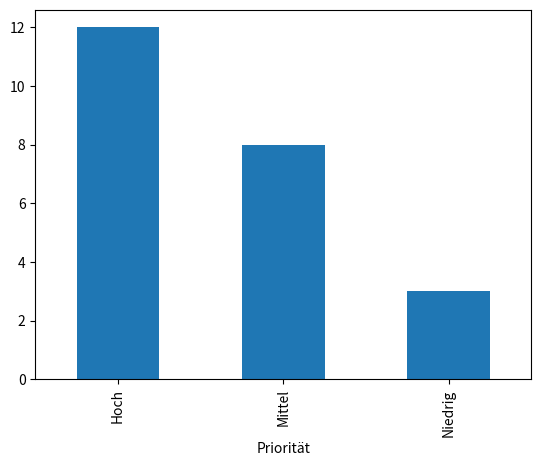
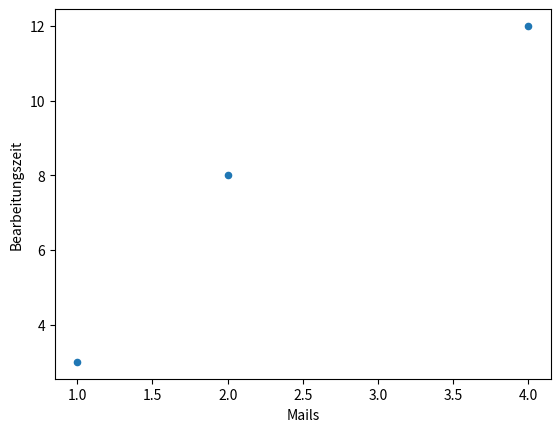

These figures' Python source, in order:
import pandas as pd
import numpy as np
import matplotlib.pyplot as plt

# -----------------------------
# Datensatz erstellen
# -----------------------------
data = {
    "Kategorie": ["IT", "Personal", "IT"],
    "Priorität": ["Hoch", "Mittel", "Niedrig"],
    "Mails": [4, 2, 1],
    "Bearbeitungszeit": [12, 8, 3]
}

df = pd.DataFrame(data)

print("Datensatz:")
print(df)
print("\n-----------------------------")

# -----------------------------
# Grundlegende Statistik
# -----------------------------
min_wert = df["Bearbeitungszeit"].min()
max_wert = df["Bearbeitungszeit"].max()
mittelwert = df["Bearbeitungszeit"].mean()
std_abw = df["Bearbeitungszeit"].std()

print("Statistische Kennzahlen:")
print(f"Minimum: {min_wert}")
print(f"Maximum: {max_wert}")
print(f"Mittelwert: {mittelwert:.2f}")
print(f"Standardabweichung (Streuung): {std_abw:.2f}")

print("\n-----------------------------")

# -----------------------------
# describe() Übersicht
# -----------------------------
print("describe() Ausgabe:")
print(df["Bearbeitungszeit"].describe())

print("\n-----------------------------")

df.groupby("Priorität")["Bearbeitungszeit"].mean().plot(kind="bar")
plt.show()

df.plot.scatter(x="Mails", y="Bearbeitungszeit")
plt.show()
